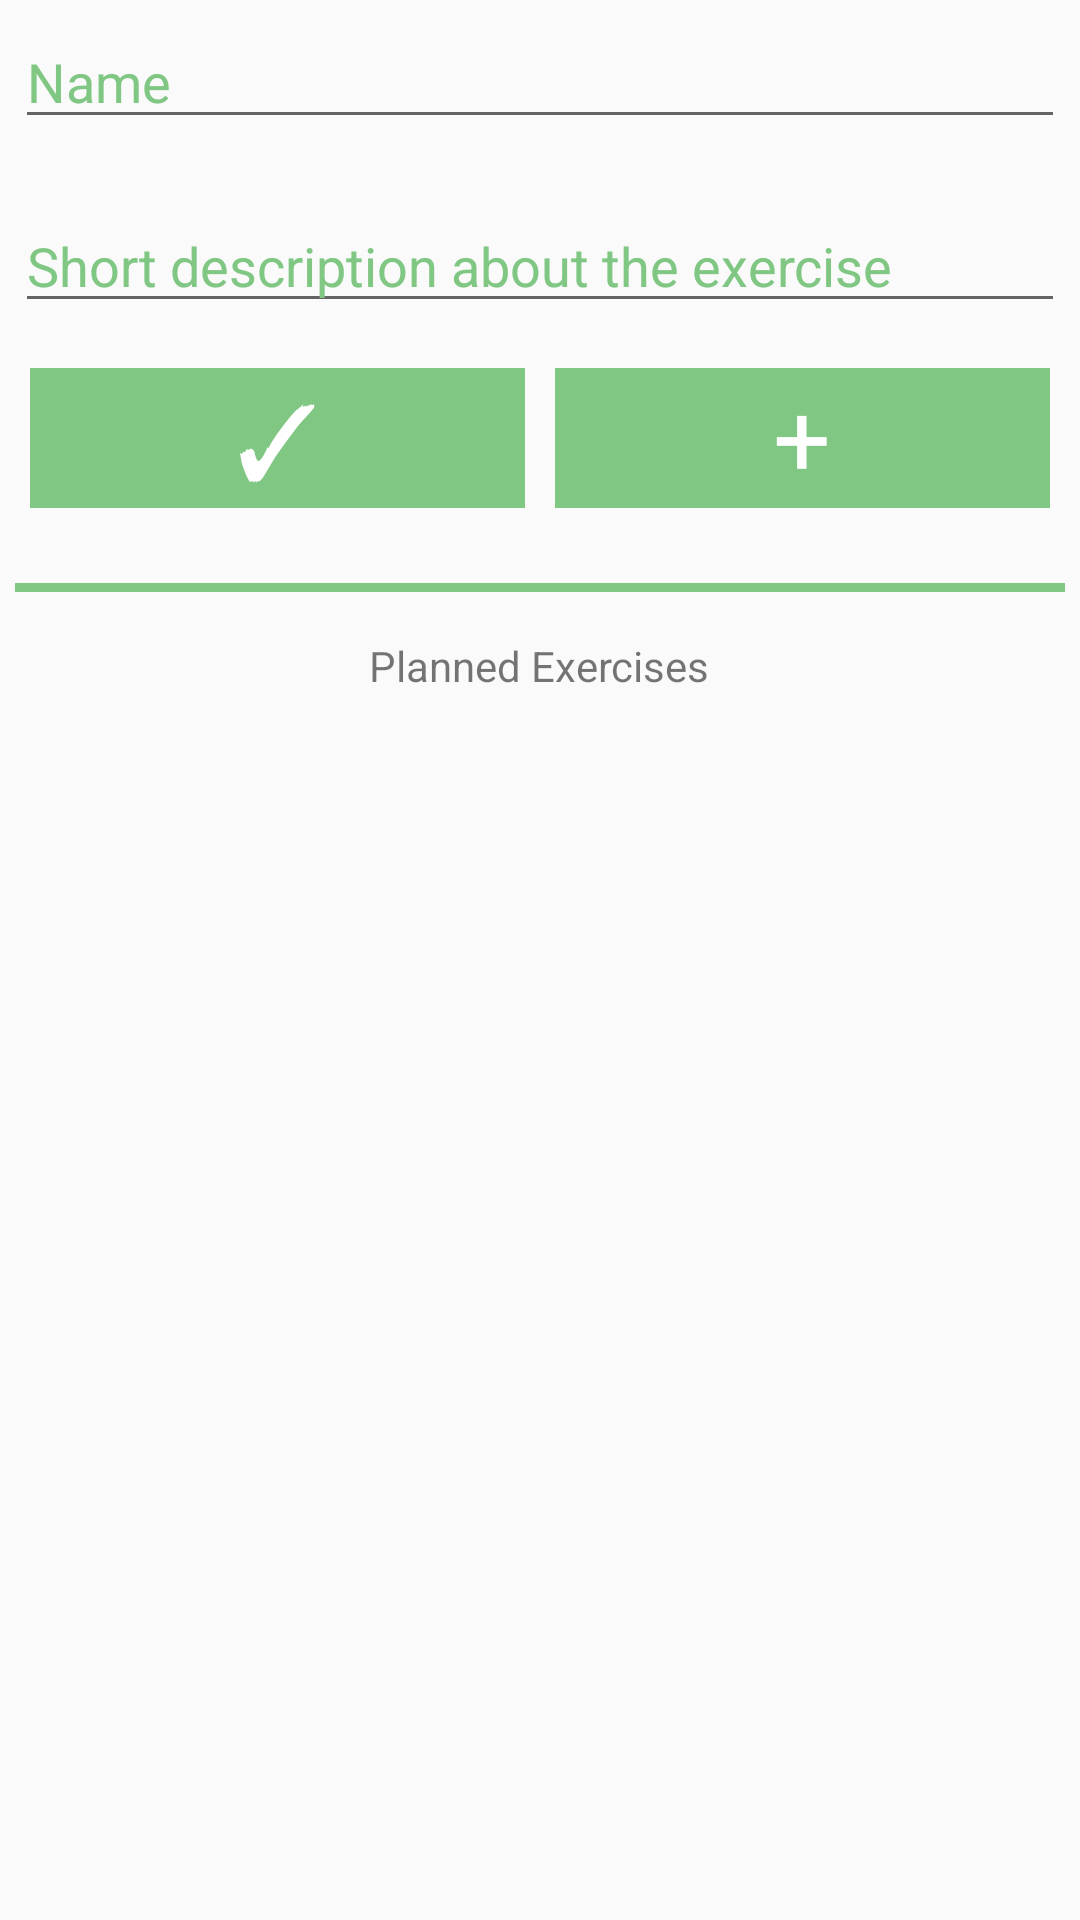

This screen was rendered from an Android layout file. Write that file and the resources it references.
<!-- AndroidManifest.xml: application theme AppTheme -->
<!-- res/layout/activity_create_workout.xml -->
<RelativeLayout xmlns:android="http://schemas.android.com/apk/res/android"
    xmlns:tools="http://schemas.android.com/tools" android:layout_width="match_parent"
    android:layout_height="match_parent"
    tools:context="com.example.smarttrain.smarttrain.CreateWorkout">


    <LinearLayout
        android:layout_width="match_parent"
        android:layout_height="match_parent"
        android:weightSum="1"
        android:padding="5dp"
        android:orientation="vertical">



        <EditText
            android:id="@+id/nameInputEditText"
            android:layout_width="match_parent"
            android:layout_height="wrap_content"
            android:layout_alignParentStart="true"
            android:layout_alignParentTop="true"
            android:hint="Name"
            android:inputType="text"
            android:textColor="#81C784"
            android:textColorHint="#81C784" />

        <EditText
            android:id="@+id/descriptionInputEditText"
            android:layout_width="match_parent"
            android:layout_height="wrap_content"
            android:layout_alignParentStart="true"
            android:layout_marginTop="20dp"
            android:autoText="false"
            android:hint="Short description about the exercise"
            android:inputType="textMultiLine"
            android:textColor="#81C784"
            android:textColorHint="#81C784" />


        <LinearLayout
            android:orientation="horizontal"
            android:layout_width="fill_parent"
            android:layout_height="wrap_content"
            android:layout_marginTop="15dp">

            <TextView
                android:id="@+id/textView"
                android:layout_width="184dp"
                android:layout_height="match_parent"
                android:background="#81C784"
                android:text="✓"
                android:src="@drawable/tick"
                android:textColor="#FFFFFF"
                android:textSize="34sp"
                android:onClick="saveWorkoutOnClick"
                android:clickable="true"
                android:textAlignment="center"
                android:gravity="center_horizontal"
                android:layout_marginRight="5dp"
                android:layout_marginLeft="5dp"
                android:layout_weight="1" />

            <TextView
                android:id="@+id/textView19"
                android:layout_width="184dp"
                android:layout_height="match_parent"
                android:background="#81C784"
                android:text="+"
                android:src="@drawable/tick"
                android:textColor="#FFFFFF"
                android:textSize="34sp"
                android:onClick="addExercise"
                android:clickable="true"
                android:textAlignment="center"
                android:gravity="center_horizontal"
                android:layout_marginLeft="5dp"
                android:layout_marginRight="5dp"
                android:layout_weight="1" />

        </LinearLayout>

        <View
            android:id="@+id/view"
            android:layout_width="fill_parent"
            android:layout_height="3dp"
            android:layout_alignParentStart="true"
            android:layout_below="@+id/descriptionInputEditText"
            android:layout_marginTop="25dp"
            android:background="#81C784"
            android:padding="10dp"
            android:layout_marginBottom="15dp" />

        <TextView
            android:layout_width="wrap_content"
            android:layout_height="wrap_content"
            android:textAppearance="?android:attr/textAppearanceSmall"
            android:text="Planned Exercises"
            android:id="@+id/textView18"
            android:layout_gravity="center_horizontal" />

        <ListView
            android:layout_width="fill_parent"
            android:layout_height="fill_parent"
            android:id="@+id/exerciseListView"
            android:headerDividersEnabled="true"
            android:clickable="true" />

    </LinearLayout>

</RelativeLayout>
<!-- resources referenced by this layout -->
<resources>
  <style name="AppTheme" parent="Theme.AppCompat.Light">
          
      </style>
</resources>
